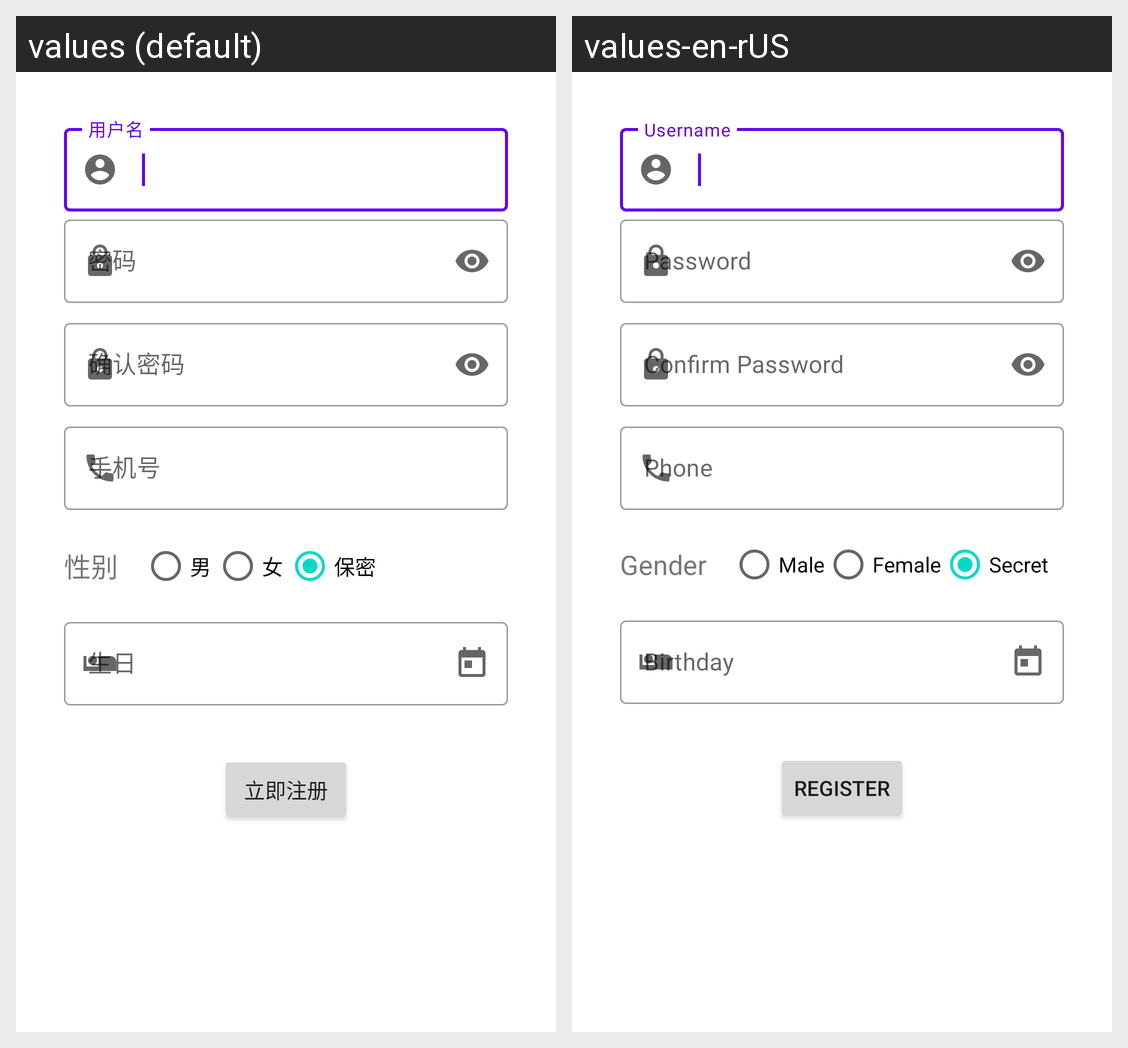

Strings drawn on this Android screen and how each of the app's shown locales translates them:
Android screen res/layout/activity_register.xml rendered under 2 locales, left to right: values (default), values-en-rUS. Device: Nexus 5 (rendered at 1080×1920; each locale shown at half size, 540×960, under a caption strip naming it); theme AppTheme.
Strings drawn on this screen, with the default value and each locale's value (text and hints the layout hard-codes, and strings that could not be matched under every locale, appear in the picture but are not listed):

login_username
  values: 用户名
  values-en-rUS: Username

confirm_password
  values: 确认密码
  values-en-rUS: Confirm Password

phone
  values: 手机号
  values-en-rUS: Phone

gender_male
  values: 男
  values-en-rUS: Male

gender_female
  values: 女
  values-en-rUS: Female

gender_secret
  values: 保密
  values-en-rUS: Secret

gender
  values: 性别
  values-en-rUS: Gender

login_register
  values: 立即注册
  values-en-rUS: Register
